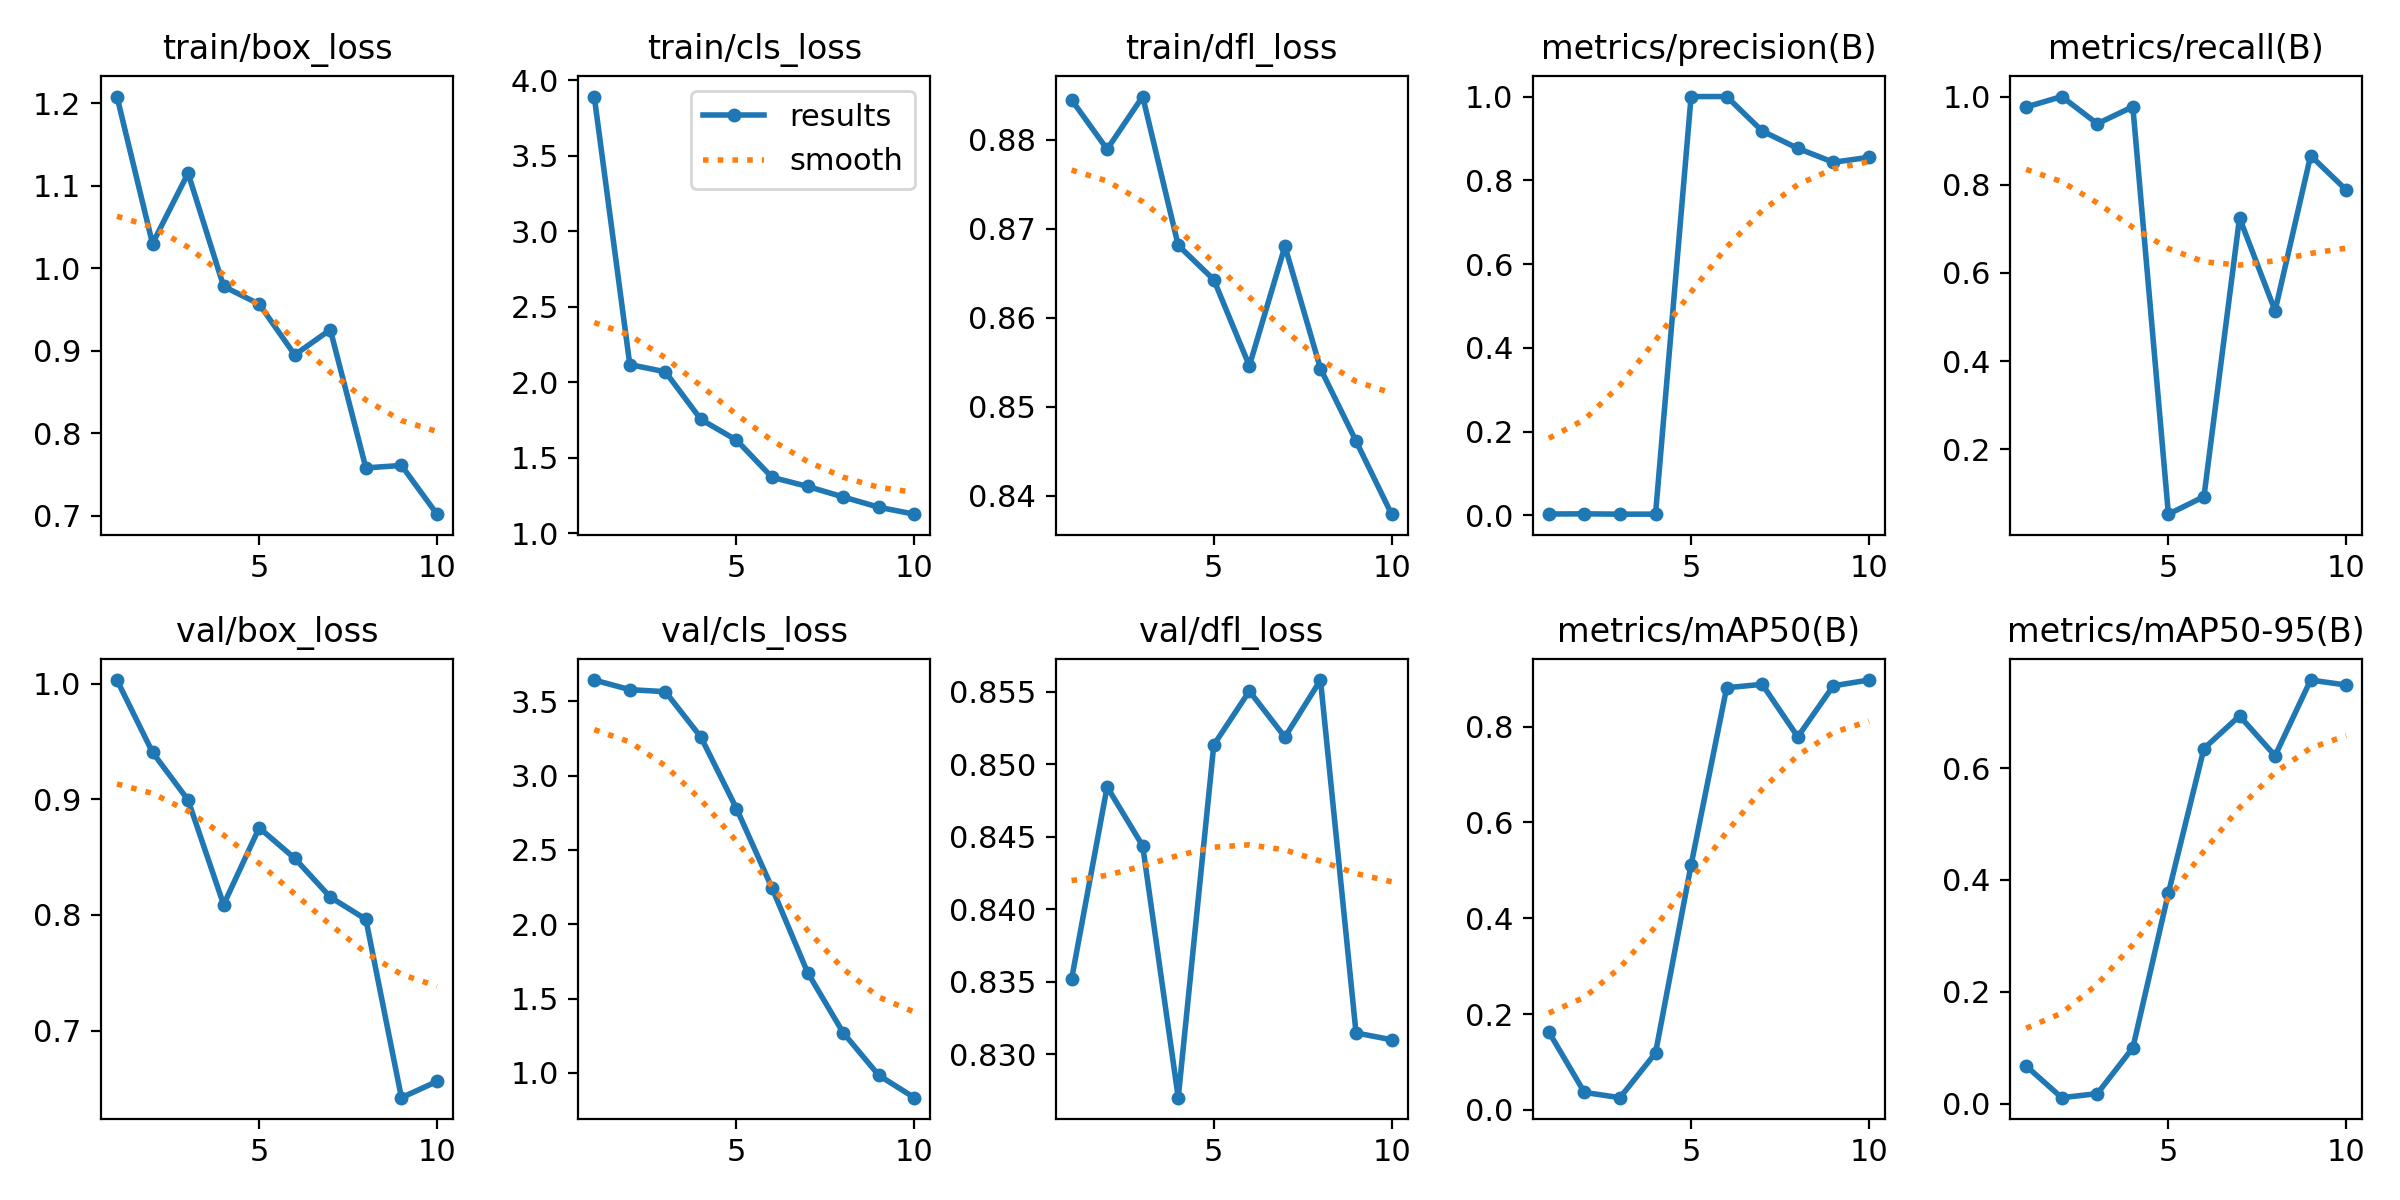

The table this chart was drawn from, first rows:
epoch, time, train/box_loss, train/cls_loss, train/dfl_loss, metrics/precision(B), metrics/recall(B), metrics/mAP50(B), metrics/mAP50-95(B), val/box_loss, val/cls_loss, val/dfl_loss, lr/pg0, lr/pg1, lr/pg2
1, 5.168, 1.208, 3.892, 0.8845, 0.00325, 0.9762, 0.1626, 0.0675, 1.003, 3.643, 0.8352, 0.0002667, 0.0002667, 0.0002667
2, 9.206, 1.03, 2.117, 0.8789, 0.0037, 1, 0.03639, 0.01086, 0.9405, 3.579, 0.8484, 0.0004956, 0.0004956, 0.0004956
3, 12.36, 1.115, 2.069, 0.8849, 0.00289, 0.9385, 0.0254, 0.01805, 0.8992, 3.565, 0.8444, 0.0006685, 0.0006685, 0.0006685
4, 16.19, 0.9779, 1.753, 0.8681, 0.00302, 0.9769, 0.1187, 0.0999, 0.8088, 3.259, 0.827, 0.0007852, 0.0007852, 0.0007852
5, 20.41, 0.9564, 1.617, 0.8643, 1, 0.05321, 0.5111, 0.3765, 0.8752, 2.779, 0.8513, 0.0008458, 0.0008458, 0.0008458
6, 23.5, 0.895, 1.37, 0.8546, 1, 0.0929, 0.881, 0.635, 0.8489, 2.244, 0.855, 0.0008418, 0.0008418, 0.0008418
7, 26.55, 0.9255, 1.31, 0.868, 0.9176, 0.7249, 0.888, 0.6932, 0.8153, 1.675, 0.8519, 0.0006768, 0.0006768, 0.0006768
8, 29.71, 0.758, 1.24, 0.8543, 0.8764, 0.5143, 0.7786, 0.622, 0.7962, 1.27, 0.8558, 0.0005118, 0.0005118, 0.0005118
9, 33.76, 0.761, 1.172, 0.8461, 0.8431, 0.866, 0.885, 0.7573, 0.642, 0.9839, 0.8315, 0.0003467, 0.0003467, 0.0003467
10, 36.84, 0.7019, 1.126, 0.8379, 0.8549, 0.7883, 0.897, 0.7484, 0.656, 0.8331, 0.831, 0.0001817, 0.0001817, 0.0001817
